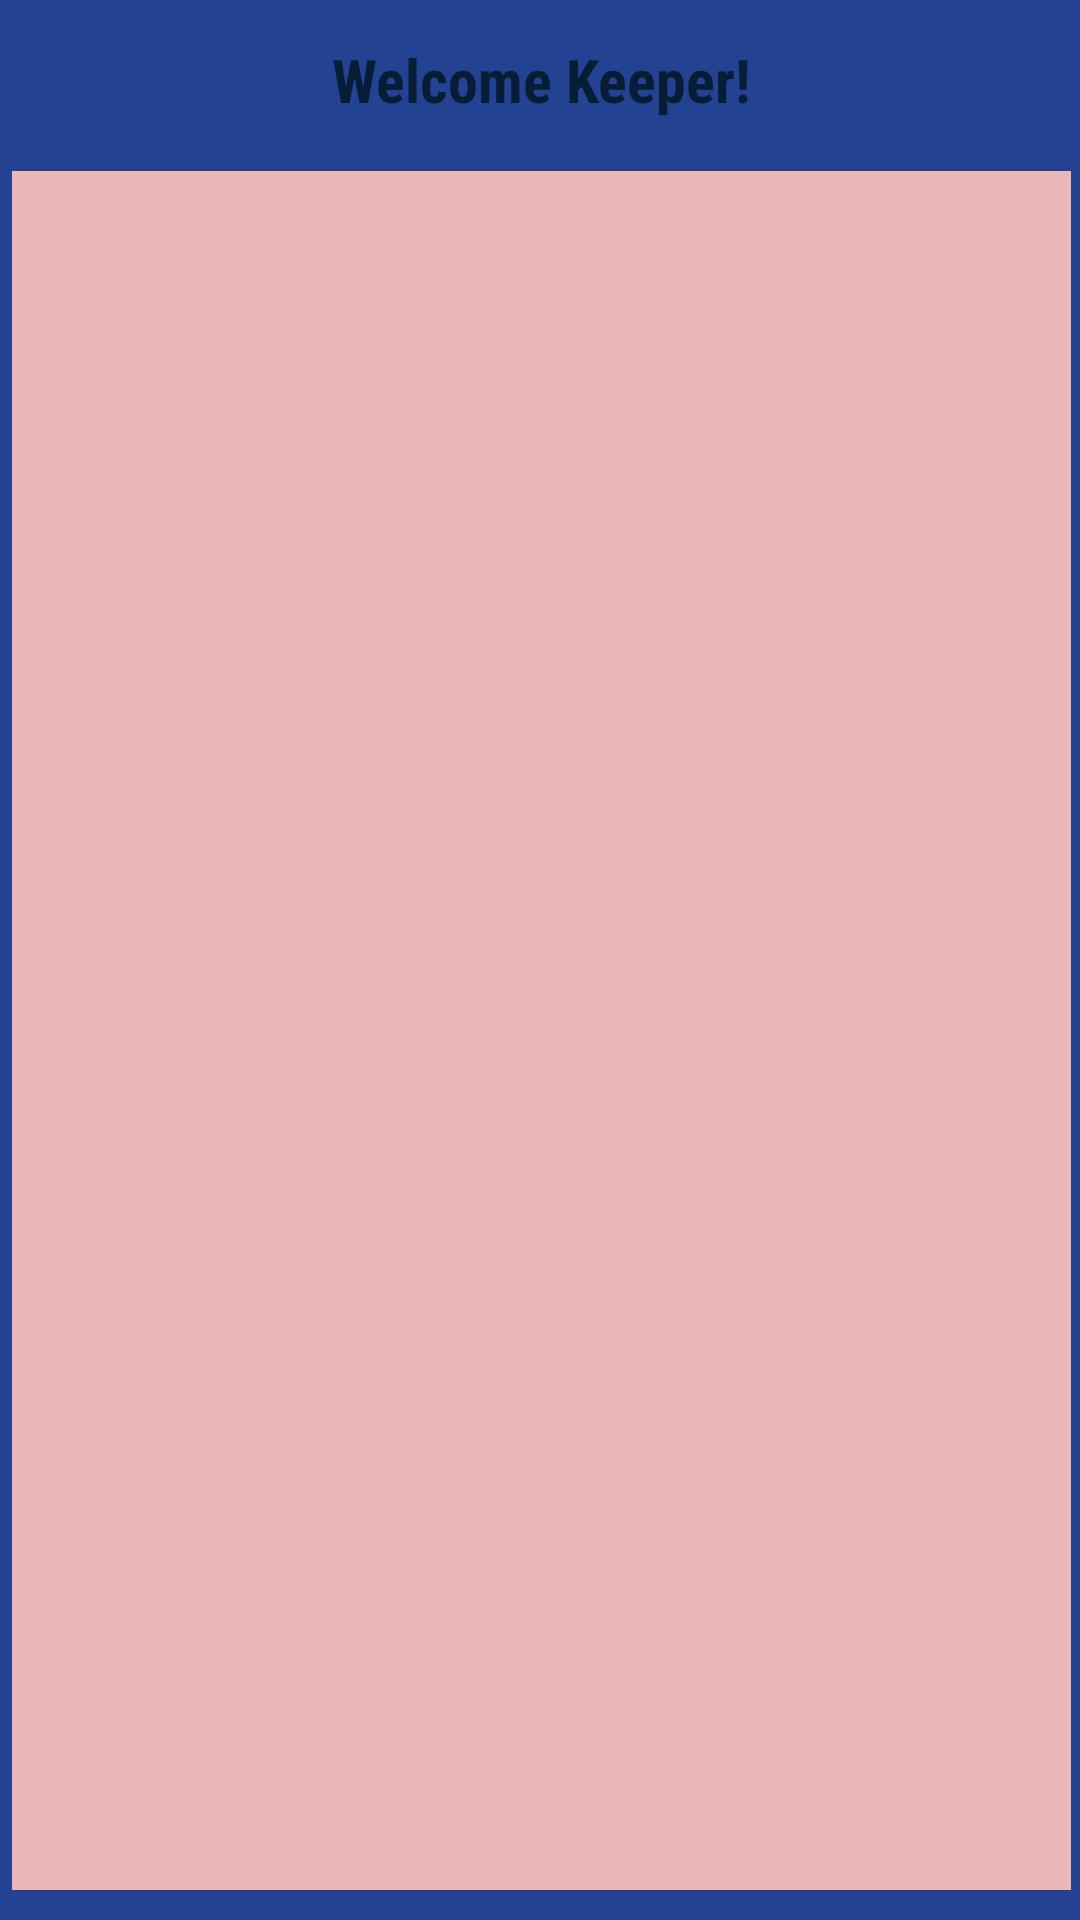

Android layout source for this screen:
<!-- AndroidManifest.xml: application theme Theme.AppCompat.NoActionBar -->
<!-- res/layout/activity_keeper.xml -->
<?xml version="1.0" encoding="utf-8"?>
<androidx.constraintlayout.widget.ConstraintLayout xmlns:android="http://schemas.android.com/apk/res/android"
    xmlns:app="http://schemas.android.com/apk/res-auto"
    xmlns:tools="http://schemas.android.com/tools"
    android:layout_width="match_parent"
    android:layout_height="match_parent"
    android:background="#234291"
    tools:context=".Keeper">
    
    
    
    
    
    
    
    
    
    
    
    
    

    <LinearLayout
        android:layout_width="353dp"
        android:layout_height="617dp"
        android:layout_marginStart="22dp"
        android:layout_marginLeft="22dp"
        android:layout_marginTop="57dp"
        android:layout_marginEnd="21dp"
        android:layout_marginRight="21dp"
        android:layout_marginBottom="54dp"
        android:orientation="vertical"
        app:layout_constraintBottom_toBottomOf="parent"
        app:layout_constraintEnd_toEndOf="parent"
        app:layout_constraintStart_toStartOf="parent"
        app:layout_constraintTop_toTopOf="parent">

        <TextView
            android:id="@+id/tv1"
            android:layout_width="match_parent"
            android:layout_height="44dp"
            android:fontFamily="sans-serif-condensed"
            android:gravity="center_horizontal"
            android:text="Welcome Keeper!"
            android:textAlignment="center"
            android:textColor="#071C35"
            android:textSize="20sp"
            android:textStyle="bold" />

        <ListView
            android:id="@id/android:list"
            android:layout_width="match_parent"
            android:layout_height="match_parent"
            android:background="#ECB6B6"
            android:cacheColorHint="#000000" />
    </LinearLayout>

</androidx.constraintlayout.widget.ConstraintLayout>
<!-- resources referenced by this layout -->
<resources>

</resources>
